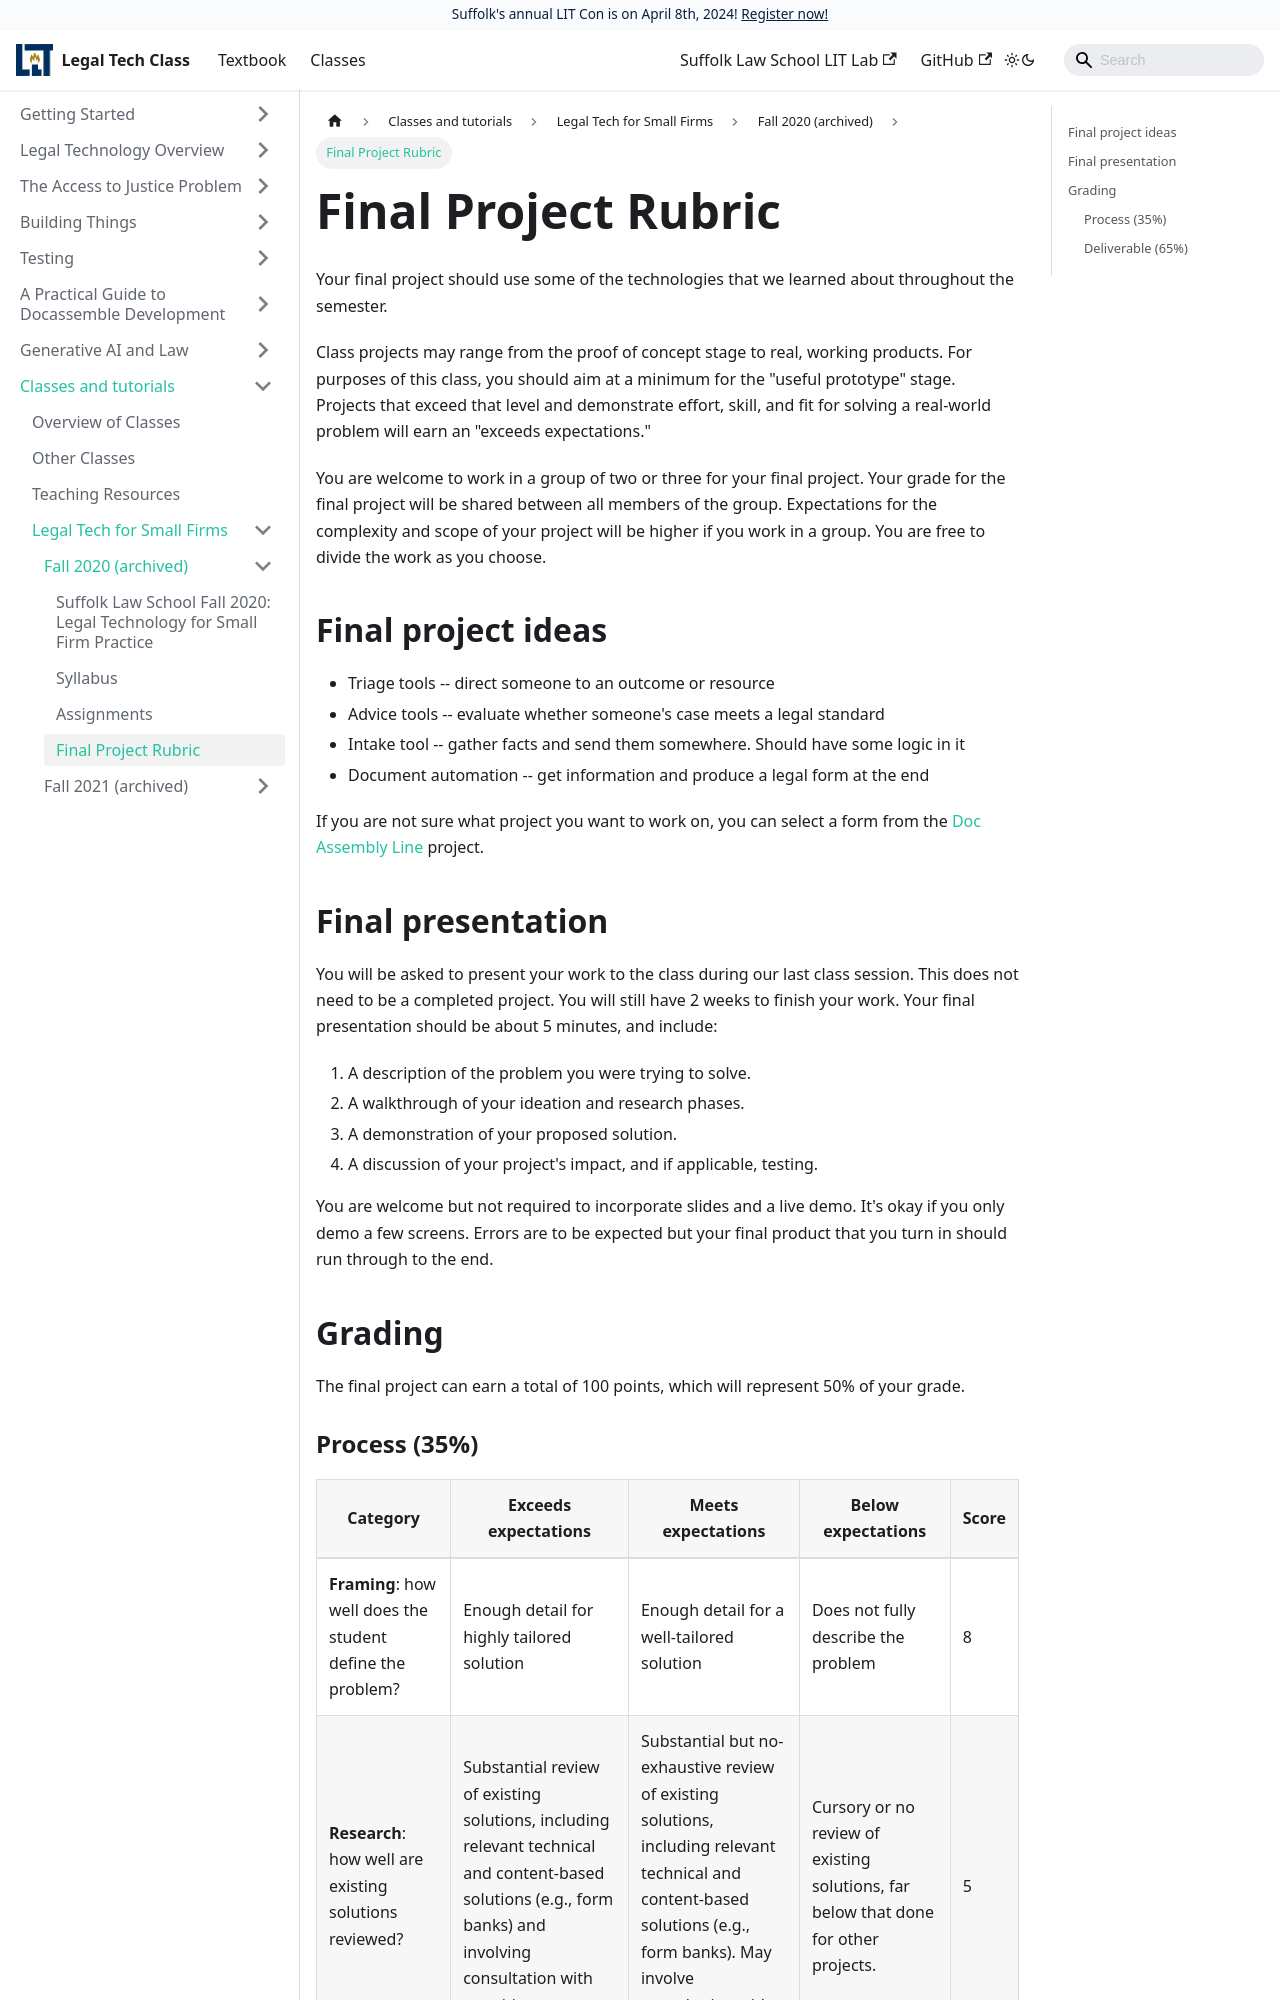

repository: SuffolkLITLab/legal-tech-class · page: docs/classes/small-firms/2020/2020-legal-tech-small-firms-rubric/index.html · generator: docusaurus

---
slug: 2020-legal-tech-small-firms-rubric
title: Final Project Rubric
sidebar_label: Final Project Rubric
---

Your final project should use some of the technologies that we learned about
throughout the semester.

Class projects may range from the proof of concept stage to real, working
products. For purposes of this class, you should aim at a minimum for the
"useful prototype" stage. Projects that exceed that level and demonstrate
effort, skill, and fit for solving a real-world problem will earn an "exceeds
expectations."

You are welcome to work in a group of two or three for your final project. Your
grade for the final project will be shared between all members of the group.
Expectations for the complexity and scope of your project will be higher if you
work in a group. You are free to divide the work as you choose.

## Final project ideas

* Triage tools -- direct someone to an outcome or resource
* Advice tools -- evaluate whether someone's case meets a legal standard
* Intake tool -- gather facts and send them somewhere. Should have some logic in it
* Document automation -- get information and produce a legal form at the end

If you are not sure what project you want to work on, you can select a form
from the [Doc Assembly Line](https://suffolklitlab.org/doc-assembly-line/)
project.

## Final presentation

You will be asked to present your work to the class during our last class
session. This does not need to be a completed project. You will still have 2
weeks to finish your work. Your final presentation should be about 5 minutes,
and include:

1. A description of the problem you were trying to solve.
1. A walkthrough of your ideation and research phases.
1. A demonstration of your proposed solution.
1. A discussion of your project's impact, and if applicable, testing.

You are welcome but not required to incorporate slides and a live demo. It's
okay if you only demo a few screens. Errors are to be expected but your final
product that you turn in should run through to the end.

## Grading

The final project can earn a total of 100 points, which
will represent 50% of your grade.
